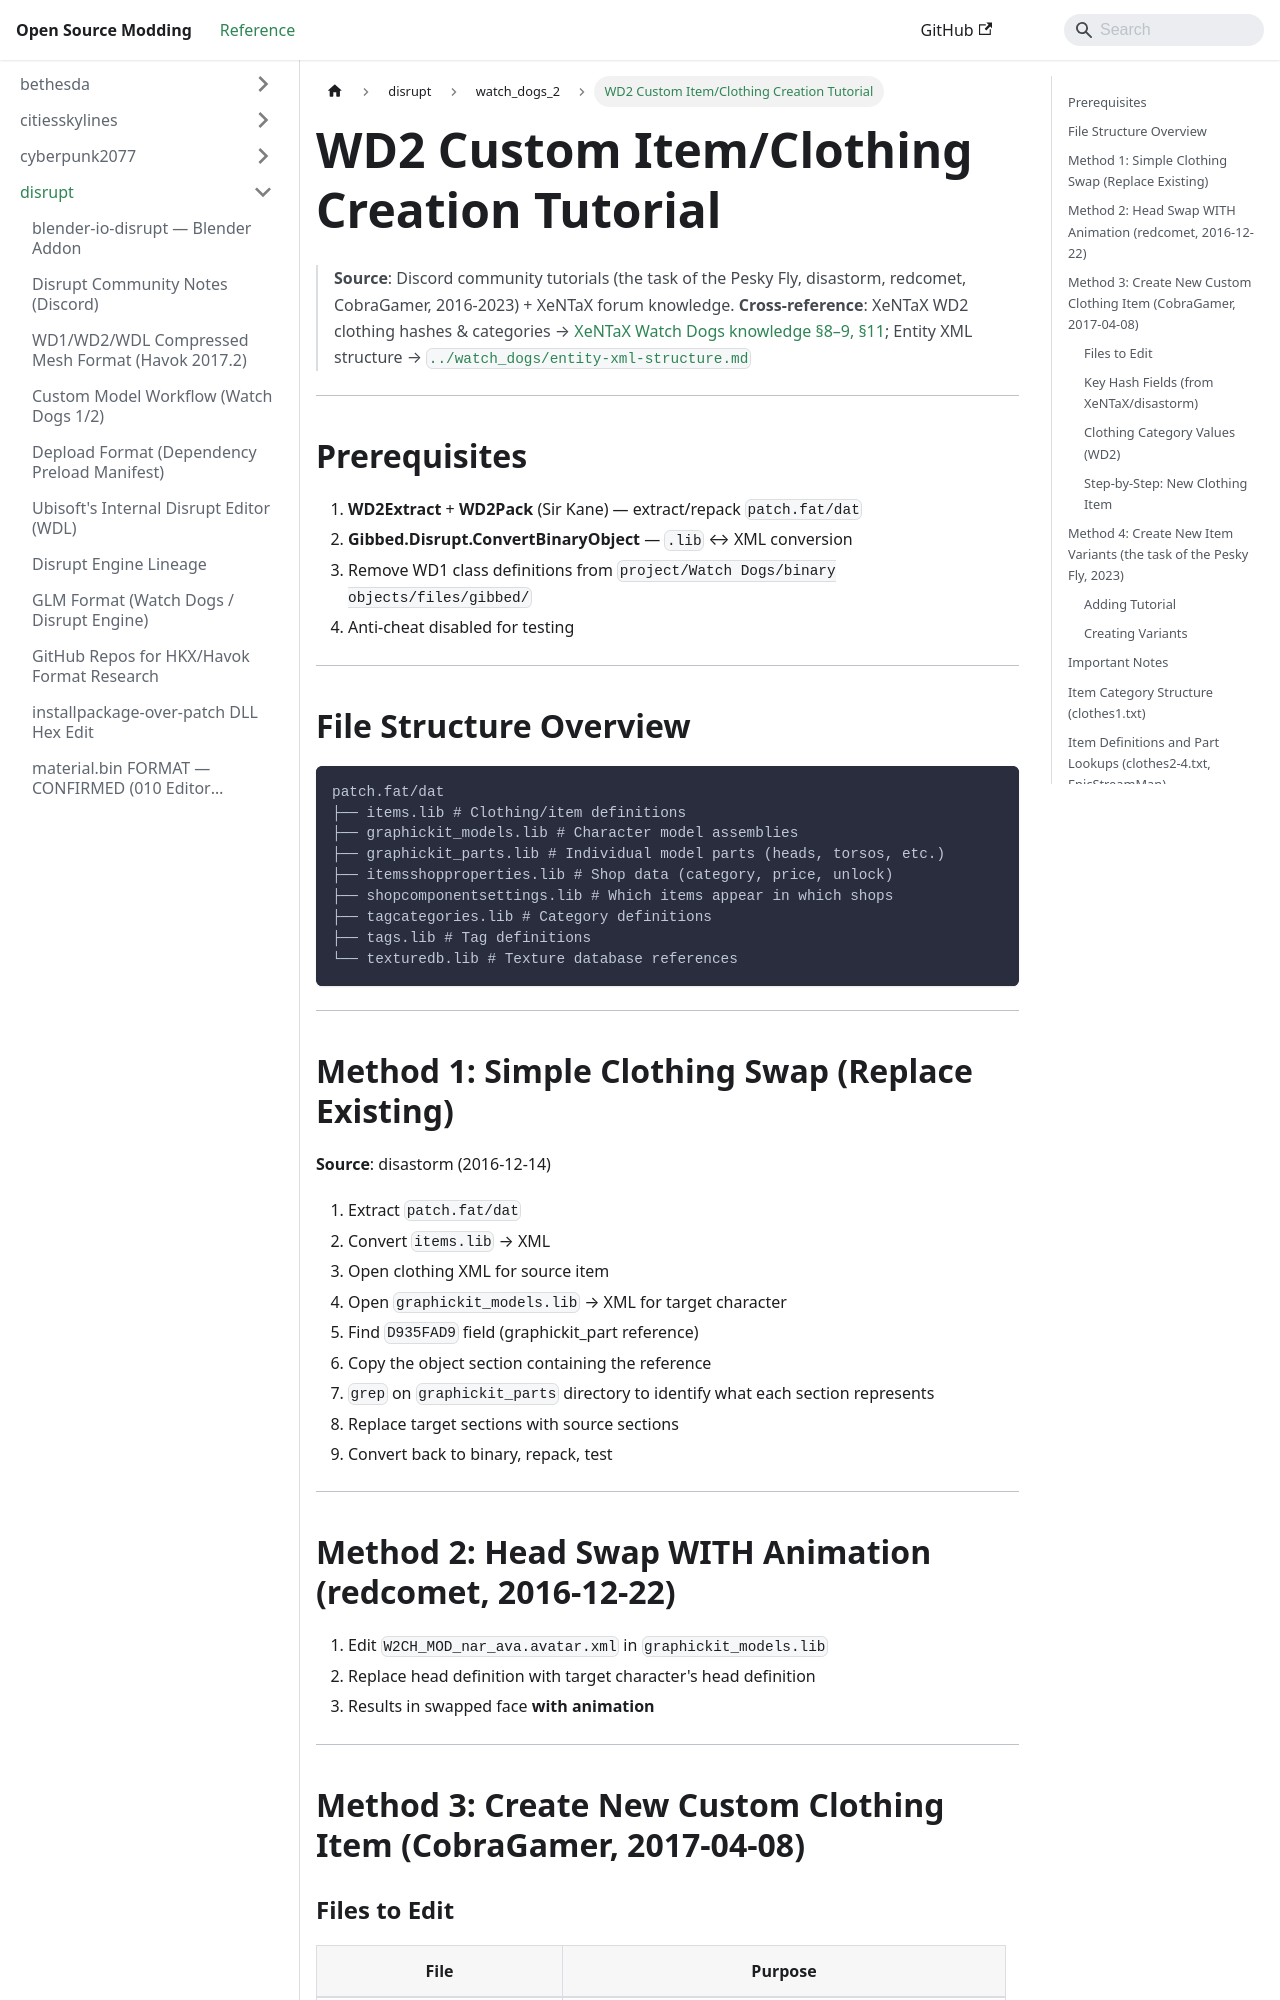

repository: Open-Source-Modding/open-source-modding.github.io · page: docs/disrupt/watch_dogs_2/wd2-item-clothing-tutorial/index.html · generator: docusaurus

# WD2 Custom Item/Clothing Creation Tutorial

> **Source**: Discord community tutorials (the task of the Pesky Fly, disastorm, redcomet, CobraGamer, 2016-2023) + XeNTaX forum knowledge.
> **Cross-reference**: XeNTaX WD2 clothing hashes & categories → [XeNTaX Watch Dogs knowledge §8–9, §11](../watch_dogs/xentax-watchdogs-knowledge.md); Entity XML structure → [`../watch_dogs/entity-xml-structure.md`](../watch_dogs/entity-xml-structure.md)

---

## Prerequisites

1. **WD2Extract** + **WD2Pack** (Sir Kane) — extract/repack `patch.fat/dat`
2. **Gibbed.Disrupt.ConvertBinaryObject** — `.lib` ↔ XML conversion
3. Remove WD1 class definitions from `project/Watch Dogs/binary objects/files/gibbed/`
4. Anti-cheat disabled for testing

---

## File Structure Overview

```
patch.fat/dat
├── items.lib # Clothing/item definitions
├── graphickit_models.lib # Character model assemblies
├── graphickit_parts.lib # Individual model parts (heads, torsos, etc.)
├── itemsshopproperties.lib # Shop data (category, price, unlock)
├── shopcomponentsettings.lib # Which items appear in which shops
├── tagcategories.lib # Category definitions
├── tags.lib # Tag definitions
└── texturedb.lib # Texture database references
```

---

## Method 1: Simple Clothing Swap (Replace Existing)

**Source**: disastorm (2016-12-14)

1. Extract `patch.fat/dat`
2. Convert `items.lib` → XML
3. Open clothing XML for source item
4. Open `graphickit_models.lib` → XML for target character
5. Find `D935FAD9` field (graphickit_part reference)
6. Copy the object section containing the reference
7. `grep` on `graphickit_parts` directory to identify what each section represents
8. Replace target sections with source sections
9. Convert back to binary, repack, test

---

## Method 2: Head Swap WITH Animation (redcomet, 2016-12-22)

1. Edit `W2CH_MOD_nar_ava.avatar.xml` in `graphickit_models.lib`
2. Replace head definition with target character's head definition
3. Results in swapped face **with animation**

---

## Method 3: Create New Custom Clothing Item (CobraGamer, 2017-04-08)
